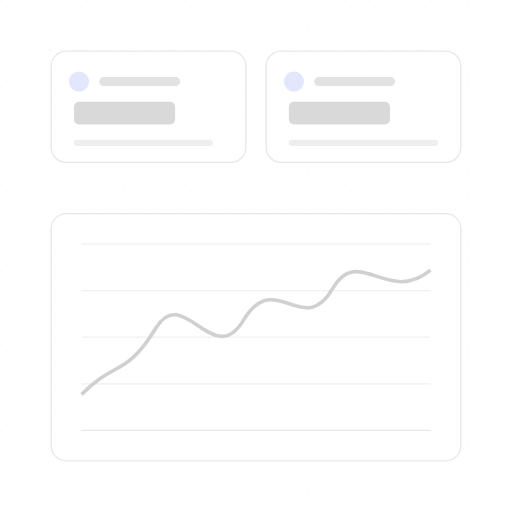
t = 0.00 s
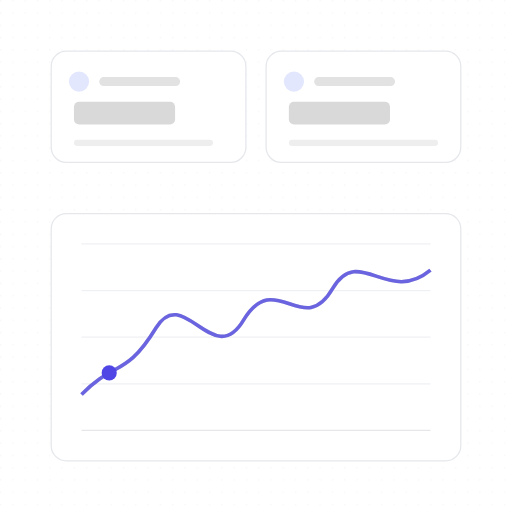
t = 1.21 s
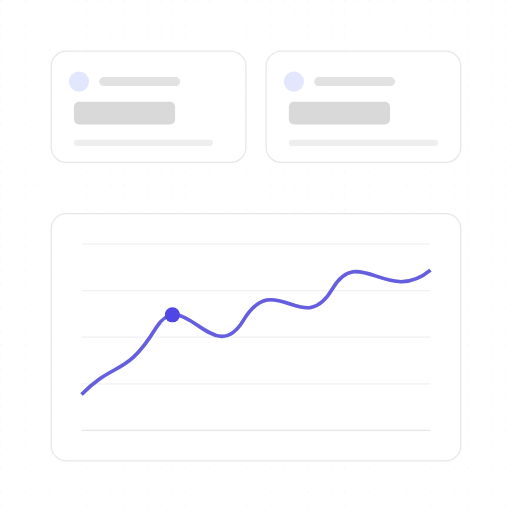
t = 2.09 s
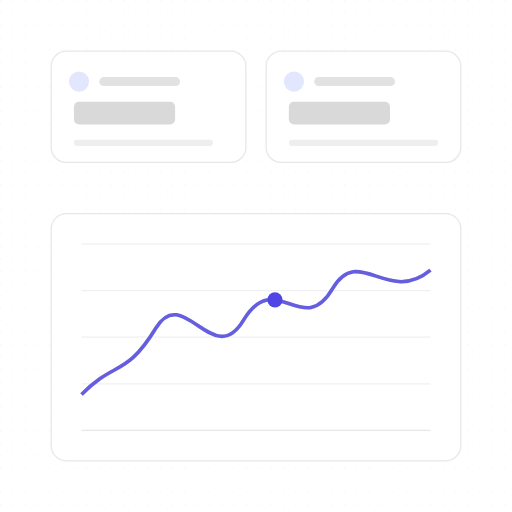
t = 3.34 s
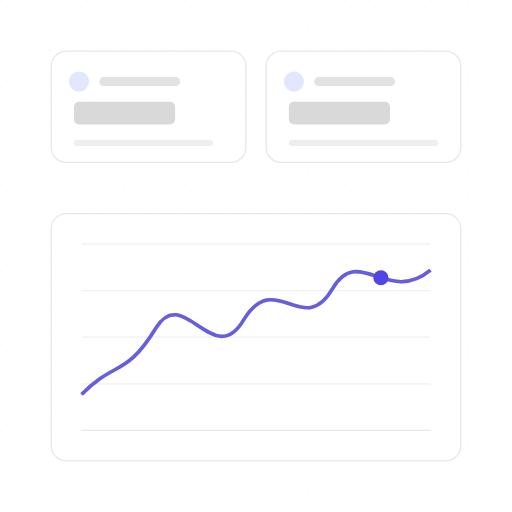
t = 4.58 s
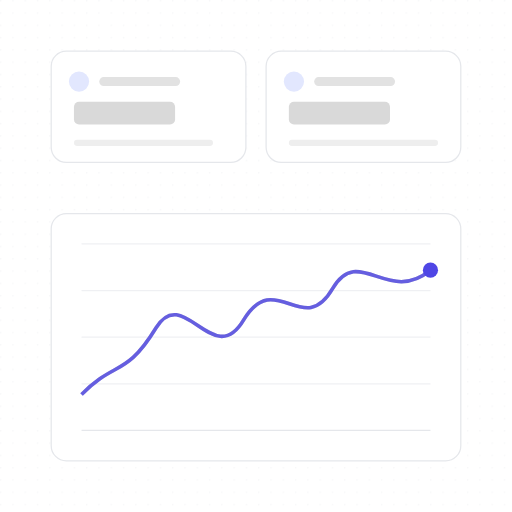
t = 5.82 s

The animated SVG that drew these frames (rendered in a browser with its animation timeline set to each time). Animation: 3 SMIL elements (animate=2,animateMotion=1); one cycle of 7.10 s, repeats indefinitely.

<?xml version="1.0" encoding="UTF-8"?>
<svg xmlns="http://www.w3.org/2000/svg" width="405" height="405" viewBox="0 0 1000 1000" role="img" aria-labelledby="title description">
  <title id="title">skeleton-motion-site-set.progress-signal — chart-sweep</title>
  <desc id="description">Minimal dashboard product illustration generated from /Users/victor.toupar/Documents/dev/skeleton-motion.</desc>
  <style>
    :root {
      --accent: #4f46e5;
      --accent-1: #4f46e5;
      --accent-2: #4f46e5;
      --accent-3: #4f46e5;
      --accent-4: #4f46e5;
      --accent-soft: color-mix(in oklab, #4f46e5 12%, #ffffff);
      --background: #ffffff;
      --border: #e5e7eb;
      --border-strong: color-mix(in oklab, #171717 18%, #ffffff);
      --cursor-outline: #ffffff;
      --ink: #171717;
      --muted: #f4f4f5;
      --canvas: #ffffff;
      --radius: 12px;
      --surface: #ffffff;
      --tag-1: color-mix(in oklab, #4f46e5 14%, #ffffff);
      --tag-2: color-mix(in oklab, #4f46e5 14%, #ffffff);
      --tag-3: color-mix(in oklab, #4f46e5 14%, #ffffff);
      --tag-4: color-mix(in oklab, #4f46e5 14%, #ffffff);
      --line-hair: 2.4691; --line-base: 4.9383; --line-strong: 5.5556; --line-heavy: 7.4074; --cursor-scale: 2.1728;
    }
    @media (min-width: 0px) { :root { --line-hair: 4.6875; --line-base: 7.8125; --line-strong: 8.75; --line-heavy: 10.9375; --cursor-scale: 3.5; } }
    @media (min-width: 192px) { :root { --line-hair: 3.9063; --line-base: 6.5104; --line-strong: 7.2917; --line-heavy: 9.1146; --cursor-scale: 2.9167; } }
    @media (min-width: 230px) { :root { --line-hair: 3.2609; --line-base: 5.4348; --line-strong: 6.087; --line-heavy: 7.6087; --cursor-scale: 2.4348; } }
    @media (min-width: 276px) { :root { --line-hair: 2.7174; --line-base: 4.9383; --line-strong: 5.5556; --line-heavy: 7.4074; --cursor-scale: 2.1728; } }
    @media (min-width: 332px) { :root { --line-hair: 2.4691; --line-base: 4.9383; --line-strong: 5.5556; --line-heavy: 7.4074; --cursor-scale: 2.1728; } }
    @media (min-width: 398px) { :root { --line-hair: 2.4691; --line-base: 4.9383; --line-strong: 5.5556; --line-heavy: 7.4074; --cursor-scale: 2.1728; } }
    @media (min-width: 478px) { :root { --line-hair: 2.4691; --line-base: 4.7993; --line-strong: 5.2356; --line-heavy: 6.9808; --cursor-scale: 2.0942; } }
    @media (min-width: 573px) { :root { --line-hair: 2.1802; --line-base: 3.9971; --line-strong: 4.3605; --line-heavy: 5.814; --cursor-scale: 1.7442; } }
    @media (min-width: 688px) { :root { --line-hair: 1.816; --line-base: 3.3293; --line-strong: 3.632; --line-heavy: 4.8426; --cursor-scale: 1.4528; } }
    @media (min-width: 826px) { :root { --line-hair: 1.5136; --line-base: 2.775; --line-strong: 3.0272; --line-heavy: 4.0363; --cursor-scale: 1.2109; } }
    @media (min-width: 991px) { :root { --line-hair: 1.2616; --line-base: 2.3129; --line-strong: 2.5231; --line-heavy: 3.3642; --cursor-scale: 1.0093; } }
    @media (min-width: 1189px) { :root { --line-hair: 1.0512; --line-base: 1.9271; --line-strong: 2.1023; --line-heavy: 2.8031; --cursor-scale: 0.8409; } }
    @media (min-width: 1427px) { :root { --line-hair: 0.8762; --line-base: 1.6063; --line-strong: 1.7523; --line-heavy: 2.3364; --cursor-scale: 0.7009; } }
    @media (min-width: 1712px) { :root { --line-hair: 0.7303; --line-base: 1.3389; --line-strong: 1.4606; --line-heavy: 1.9474; --cursor-scale: 0.5842; } }
    @media (min-width: 2054px) { :root { --line-hair: 0.6085; --line-base: 1.1156; --line-strong: 1.217; --line-heavy: 1.6227; --cursor-scale: 0.4868; } }
    @media (min-width: 2465px) { :root { --line-hair: 0.5071; --line-base: 0.9297; --line-strong: 1.0142; --line-heavy: 1.3523; --cursor-scale: 0.4057; } }
    @media (min-width: 2958px) { :root { --line-hair: 0.4225; --line-base: 0.7746; --line-strong: 0.8451; --line-heavy: 1.1268; --cursor-scale: 0.338; } }
    @media (min-width: 3550px) { :root { --line-hair: 0.3521; --line-base: 0.6455; --line-strong: 0.7042; --line-heavy: 0.939; --cursor-scale: 0.2817; } }
    .ln-hair { stroke-width: var(--line-hair); } .ln-base { stroke-width: var(--line-base); } .ln-strong { stroke-width: var(--line-strong); } .ln-heavy { stroke-width: var(--line-heavy); }
    .ln-mark { stroke-width: 7; }
    .ln-cursor { stroke-width: 2.2; }
    .ln-cursor-ripple { stroke-width: 2; }
    .cursor-glyph { transform: scale(var(--cursor-scale)); }
    @media (max-width: 399.98px) { .lod-fine, .lod-texture { display: none; } }
    @media (prefers-reduced-motion: reduce) { svg { visibility: visible; } }
  </style>
  <defs><pattern id="dots" width="24" height="24" patternUnits="userSpaceOnUse"><circle cx="1.5" cy="1.5" r="1.25" fill="var(--border)" /></pattern><radialGradient id="glow" cx="50%" cy="38%" r="65%">
    <stop offset="0%" stop-color="var(--accent)" stop-opacity=".16" />
    <stop offset="45%" stop-color="var(--accent)" stop-opacity=".07" />
    <stop offset="100%" stop-color="var(--accent)" stop-opacity="0" />
  </radialGradient><filter id="cursor-shadow" x="-60%" y="-60%" width="220%" height="220%"><feDropShadow dx="0" dy="2" stdDeviation="2" flood-color="#000" flood-opacity=".28" /></filter></defs>

    <metadata id="skeleton-layout">{"format":"1:1","regions":{"chart":{"height":482.71604938271605,"width":800,"x":100,"y":417.28395061728395},"tiles":{"height":217.28395061728395,"width":800,"x":100,"y":100}}}</metadata>
    <rect width="1000" height="1000" fill="url(#dots)" opacity=".62" class="lod-texture" />
    <g>
    <rect x="100" y="100" width="380.25" height="217.28" rx="29.63" data-fill="tiles" class="ln-hair" fill="var(--surface)" stroke="var(--border)" />
    <circle cx="154.32" cy="159.26" r="19.75" fill="var(--tag-1)" />
    <rect x="193.83" y="150.62" width="158.02" height="17.28" rx="8.64" fill="var(--ink)" opacity=".12" />
    <rect x="144.44" y="198.77" width="197.53" height="44.44" rx="9.88" fill="var(--ink)" opacity=".16" />
    <rect class="lod-fine" x="144.44" y="272.84" width="271.6" height="12.35" rx="6.17" fill="var(--ink)" opacity=".07" />
  </g><g>
    <rect x="519.75" y="100" width="380.25" height="217.28" rx="29.63" data-fill="tiles" class="ln-hair" fill="var(--surface)" stroke="var(--border)" />
    <circle cx="574.07" cy="159.26" r="19.75" fill="var(--tag-2)" />
    <rect x="613.58" y="150.62" width="158.02" height="17.28" rx="8.64" fill="var(--ink)" opacity=".12" />
    <rect x="564.2" y="198.77" width="197.53" height="44.44" rx="9.88" fill="var(--ink)" opacity=".16" />
    <rect class="lod-fine" x="564.2" y="272.84" width="291.36" height="12.35" rx="6.17" fill="var(--ink)" opacity=".07" />
  </g>
    <rect x="100" y="417.28" width="800" height="482.72" rx="29.63" data-fill="chart" class="ln-hair" fill="var(--surface)" stroke="var(--border)" />
    <line x1="159.26" y1="476.54" x2="840.74" y2="476.54" class="ln-hair lod-fine" stroke="var(--border)" stroke-opacity=".6" /><line x1="159.26" y1="567.59" x2="840.74" y2="567.59" class="ln-hair lod-fine" stroke="var(--border)" stroke-opacity=".6" /><line x1="159.26" y1="658.64" x2="840.74" y2="658.64" class="ln-hair lod-fine" stroke="var(--border)" stroke-opacity=".6" /><line x1="159.26" y1="749.69" x2="840.74" y2="749.69" class="ln-hair lod-fine" stroke="var(--border)" stroke-opacity=".6" />
    <line x1="159.26" y1="840.74" x2="840.74" y2="840.74" class="ln-hair" stroke="var(--border)" />
    <path d="M159.26 770.41 C224.27 703.95 245.53 737.18 304.89 640.07 C358.59 553.22 416.59 724.39 475.94 624.74 C538.16 522.53 591.93 663.08 649.86 563.43 C700.76 476.54 757.33 596.63 840.74 527.64" fill="none" class="ln-heavy" stroke="var(--border-strong)" />
    <path opacity="0" d="M159.26 770.41 C224.27 703.95 245.53 737.18 304.89 640.07 C358.59 553.22 416.59 724.39 475.94 624.74 C538.16 522.53 591.93 663.08 649.86 563.43 C700.76 476.54 757.33 596.63 840.74 527.64" fill="none" class="ln-heavy" stroke="var(--accent)"><animate attributeName="opacity" values="0;0;.82;.82;0" keyTimes="0;.12;.22;.86;1" calcMode="spline" keySplines=".22 .8 .2 1;.22 .8 .2 1;.22 .8 .2 1;.22 .8 .2 1" dur="7.1s" repeatCount="indefinite" /></path>
    <circle r="14.81" fill="var(--accent)" opacity="0">
    <animateMotion path="M159.26 770.41 C224.27 703.95 245.53 737.18 304.89 640.07 C358.59 553.22 416.59 724.39 475.94 624.74 C538.16 522.53 591.93 663.08 649.86 563.43 C700.76 476.54 757.33 596.63 840.74 527.64" keyTimes="0;.12;.72;1" keyPoints="0;0;1;1" calcMode="linear" dur="7.1s" repeatCount="indefinite" />
    <animate attributeName="opacity" values="0;1;1;0" keyTimes="0;.12;.82;1" calcMode="spline" keySplines=".22 .8 .2 1;.22 .8 .2 1;.22 .8 .2 1" dur="7.1s" repeatCount="indefinite" />
  </circle>
</svg>
